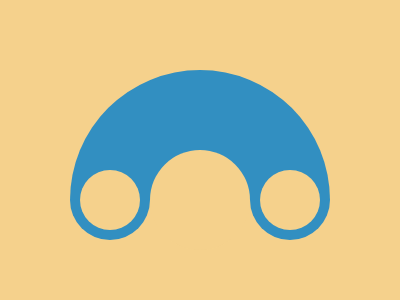

Reproduce this picture with HTML and CSS.

<!DOCTYPE html>
<html lang="en">
<head>
  <meta charset="UTF-8">
  <meta name="viewport" content="width=device-width, initial-scale=1.0">
  <title>CSS Shape</title>
  <style>
    body {
      margin: 0;
      background: #F5D18C;
    }
    .main {
      position: absolute;
      left: 50%;
      top: 135px;
      transform: translate(-50%,-50%);
      width: 260px;
      height: 130px;
      background: #dd6b4d;
      border-radius: 130px 130px 0px 0px;
      background: #328FC1;
    }
    .ball {
      position: absolute;
      width: 80px;
      height: 40px;
      background: #328FC1;
      border-radius: 0px 0px 40px 40px;
    }
    .ball1 {
      top: 200px;
      left: 70px;
    }
    .ball2 {
      top: 200px;
      right: 70px;
    }
    .cut {
      background: #F5D18C;
      z-index: 50;
      position: absolute;
      border-radius: 100%;
    }
    .cut1 {
      top: 170px;
      left: 80px;
      width: 60px;
      height: 60px;
    }
    .cut2 {
      top: 170px;
      right: 80px;
      width: 60px;
      height: 60px;
    }
    .cut3 {
      top: 150px;
      right: 150px;
      height: 100px;
      width: 100px;
    }
  </style>
</head>
<body>

  <div class="main"></div>
  <div class="ball ball1"></div>
  <div class="ball ball2"></div>
  <div class="cut cut1"></div>
  <div class="cut cut2"></div>
  <div class="cut cut3"></div>

</body>
</html>